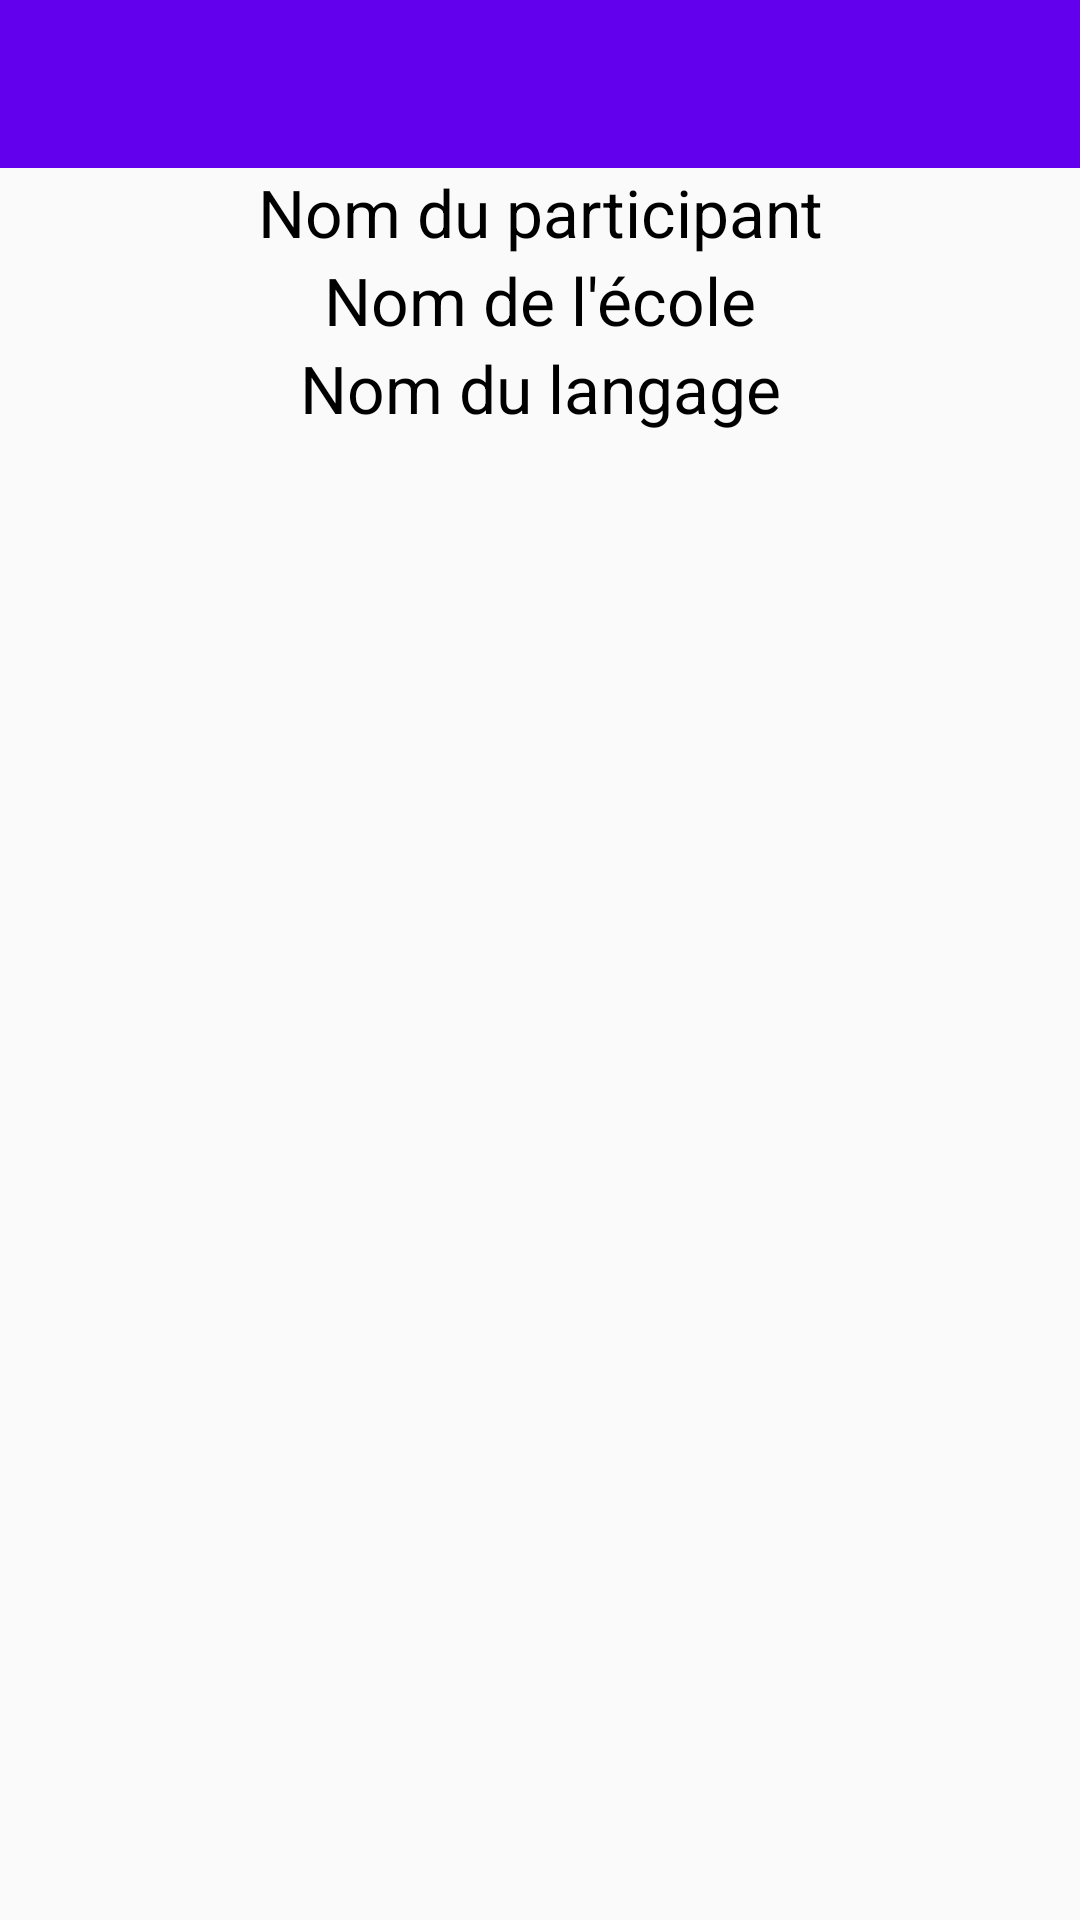

The Android layout XML behind this screen, and the referenced resources:
<!-- AndroidManifest.xml: application theme AppTheme -->
<!-- res/layout/user_activity.xml -->
<?xml version="1.0" encoding="utf-8"?>
<LinearLayout xmlns:android="http://schemas.android.com/apk/res/android"
    xmlns:app="http://schemas.android.com/apk/res-auto"
    xmlns:tools="http://schemas.android.com/tools"
    android:layout_width="match_parent"
    android:layout_height="match_parent"
    android:orientation="vertical"
    android:background="@drawable/tacos"
    tools:context="com.example.apprenti.rajiotaiso.UserActivity">



    <android.support.design.widget.AppBarLayout
        android:layout_width="match_parent"
        android:layout_height="wrap_content"
        android:theme="@style/AppTheme.AppBarOverlay">

        <android.support.v7.widget.Toolbar
            android:id="@+id/toolbar"
            android:layout_width="match_parent"
            android:layout_height="?attr/actionBarSize"
            android:background="?attr/colorPrimary"
            app:popupTheme="@style/AppTheme.PopupOverlay" />

    </android.support.design.widget.AppBarLayout>

    <LinearLayout
        android:layout_width="match_parent"
        android:layout_height="wrap_content">

        <TextView
            android:id="@+id/result_username"
            style="@style/Text"
            android:layout_width="match_parent"
            android:layout_height="wrap_content"
            android:gravity="center"
            android:text="@string/NomDuParticipant"
            android:textColor="@android:color/black" />

    </LinearLayout>

    <LinearLayout
        android:layout_width="match_parent"
        android:layout_height="wrap_content">

        <TextView
            style="@style/Text"
            android:id="@+id/result_school"
            android:layout_width="match_parent"
            android:layout_height="wrap_content"
            android:gravity="center"

            android:text="@string/NomDelecole"/>

    </LinearLayout>

    <LinearLayout
        android:layout_width="match_parent"
        android:layout_height="wrap_content">

        <TextView
            style="@style/Text"
            android:id="@+id/result_language"
            android:layout_width="match_parent"
            android:layout_height="wrap_content"
            android:gravity="center"
            android:text="@string/NomDuLanguage"/>

    </LinearLayout>


</LinearLayout>
<!-- resources referenced by this layout -->
<resources>
  <string name="NomDelecole">Nom de l\'école</string>
  <string name="NomDuLanguage">Nom du langage</string>
  <string name="NomDuParticipant">Nom du participant</string>
  <style name="AppTheme.AppBarOverlay" parent="ThemeOverlay.AppCompat.Dark.ActionBar" />
  <style name="AppTheme.PopupOverlay" parent="ThemeOverlay.AppCompat.Light" />
  <style name="Text">
          <item name="android:textColor">#ff000000</item>
          <item name="android:textSize">22sp</item>
      </style>
  <style name="AppTheme" parent="Theme.AppCompat.Light.DarkActionBar">
          
          <item name="colorPrimary">@color/colorPrimary</item>
          <item name="colorPrimaryDark">@color/colorPrimaryDark</item>
          <item name="colorAccent">@color/colorAccent</item>
      </style>
  <!-- not gathered from this repository: default colours our renderer supplied (Android Studio template values) -->
  <color name="colorPrimary">#FF6200EE</color>
  <color name="colorPrimaryDark">#FF3700B3</color>
  <color name="colorAccent">#FF03DAC5</color>
</resources>
